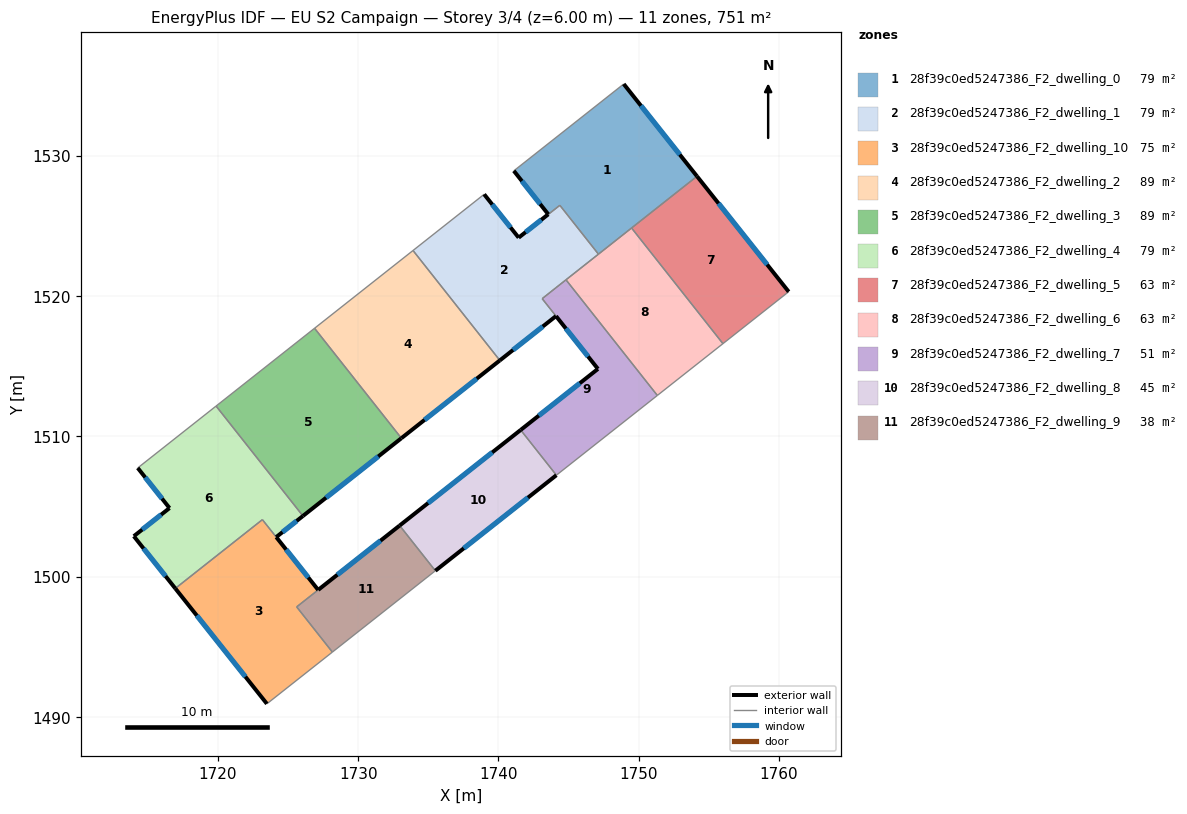
=== STOREY PLAN SPEC (per zone: floor XY polygon, exterior-wall plan segments, windows/doors) ===
zone 1: 28f39c0ed5247386_F2_dwelling_0  (79.3 m²)
  floor: (1748.93, 1535.11) (1754.15, 1528.53) (1747.13, 1522.98) (1744.38, 1526.46) (1741.44, 1524.16) (1743.55, 1525.82) (1741.09, 1528.92)
  exterior wall: (1741.09, 1528.92) – (1743.55, 1525.82)  [4.0 m]
    window: (1741.67, 1528.19) – (1742.97, 1526.55)  [3.3 m²]
  exterior wall: (1754.15, 1528.53) – (1748.93, 1535.11)  [8.4 m]
    window: (1752.92, 1530.08) – (1750.15, 1533.56)  [7.1 m²]
  exterior wall: (1743.55, 1525.82) – (1741.44, 1524.16)  [2.7 m]
    window: (1743.05, 1525.43) – (1741.94, 1524.55)  [2.3 m²]
  interior walls: 5
zone 2: 28f39c0ed5247386_F2_dwelling_1  (79.0 m²)
  floor: (1744.38, 1526.46) (1747.13, 1522.98) (1744.10, 1520.59) (1743.12, 1519.81) (1744.10, 1518.57) (1740.10, 1515.41) (1733.91, 1523.24) (1738.98, 1527.25) (1741.44, 1524.16)
  exterior wall: (1741.44, 1524.16) – (1738.98, 1527.25)  [3.9 m]
    window: (1740.86, 1524.89) – (1739.56, 1526.52)  [3.3 m²]
  exterior wall: (1740.10, 1515.41) – (1744.10, 1518.57)  [5.1 m]
    window: (1741.04, 1516.15) – (1743.16, 1517.83)  [4.3 m²]
  interior walls: 8
zone 3: 28f39c0ed5247386_F2_dwelling_10  (75.0 m²)
  floor: (1723.17, 1504.06) (1727.15, 1499.05) (1725.62, 1497.84) (1728.16, 1494.62) (1723.50, 1490.94) (1716.97, 1499.16)
  exterior wall: (1716.97, 1499.16) – (1723.50, 1490.94)  [10.5 m]
    window: (1718.50, 1497.23) – (1721.97, 1492.87)  [8.9 m²]
  exterior wall: (1727.15, 1499.05) – (1724.17, 1502.82)  [4.8 m]
    window: (1726.45, 1499.94) – (1724.87, 1501.93)  [4.1 m²]
  interior walls: 5
zone 4: 28f39c0ed5247386_F2_dwelling_2  (89.3 m²)
  floor: (1733.91, 1523.24) (1740.10, 1515.41) (1733.09, 1509.87) (1726.89, 1517.70)
  exterior wall: (1733.09, 1509.87) – (1740.10, 1515.41)  [8.9 m]
    window: (1734.73, 1511.17) – (1738.45, 1514.11)  [7.5 m²]
  interior walls: 4
zone 5: 28f39c0ed5247386_F2_dwelling_3  (89.3 m²)
  floor: (1726.89, 1517.70) (1733.08, 1509.87) (1726.07, 1504.32) (1719.88, 1512.16)
  exterior wall: (1726.07, 1504.32) – (1733.08, 1509.87)  [8.9 m]
    window: (1727.71, 1505.63) – (1731.44, 1508.57)  [7.5 m²]
  interior walls: 4
zone 6: 28f39c0ed5247386_F2_dwelling_4  (78.9 m²)
  floor: (1719.88, 1512.16) (1726.07, 1504.32) (1724.16, 1502.82) (1723.18, 1504.06) (1716.97, 1499.16) (1714.01, 1502.88) (1716.56, 1504.89) (1714.29, 1507.75)
  exterior wall: (1714.01, 1502.88) – (1716.97, 1499.16)  [4.8 m]
    window: (1714.71, 1502.01) – (1716.28, 1500.03)  [4.0 m²]
  exterior wall: (1716.56, 1504.89) – (1714.01, 1502.88)  [3.2 m]
    window: (1715.96, 1504.42) – (1714.61, 1503.35)  [2.7 m²]
  exterior wall: (1714.29, 1507.75) – (1716.56, 1504.89)  [3.6 m]
    window: (1714.82, 1507.08) – (1716.03, 1505.56)  [3.1 m²]
  exterior wall: (1724.16, 1502.82) – (1726.07, 1504.32)  [2.4 m]
    window: (1724.61, 1503.17) – (1725.62, 1503.97)  [2.0 m²]
  interior walls: 4
zone 7: 28f39c0ed5247386_F2_dwelling_5  (62.6 m²)
  floor: (1754.15, 1528.53) (1760.68, 1520.31) (1756.00, 1516.61) (1749.49, 1524.85)
  exterior wall: (1760.68, 1520.31) – (1754.15, 1528.53)  [10.5 m]
    window: (1759.15, 1522.24) – (1755.69, 1526.60)  [8.9 m²]
  interior walls: 3
zone 8: 28f39c0ed5247386_F2_dwelling_6  (62.6 m²)
  floor: (1749.49, 1524.85) (1756.00, 1516.61) (1751.32, 1512.91) (1744.81, 1521.16)
  interior walls: 5
zone 9: 28f39c0ed5247386_F2_dwelling_7  (51.5 m²)
  floor: (1744.81, 1521.16) (1751.32, 1512.91) (1744.13, 1507.23) (1741.58, 1510.45) (1747.09, 1514.80) (1743.12, 1519.81) (1744.10, 1520.59)
  exterior wall: (1747.09, 1514.80) – (1741.58, 1510.45)  [7.0 m]
    window: (1745.80, 1513.78) – (1742.88, 1511.48)  [5.9 m²]
  exterior wall: (1744.10, 1518.57) – (1747.09, 1514.80)  [4.8 m]
    window: (1744.81, 1517.68) – (1746.39, 1515.69)  [4.1 m²]
  interior walls: 6
zone 10: 28f39c0ed5247386_F2_dwelling_8  (45.1 m²)
  floor: (1741.58, 1510.45) (1744.13, 1507.23) (1735.50, 1500.42) (1732.96, 1503.64)
  exterior wall: (1735.50, 1500.42) – (1744.13, 1507.23)  [11.0 m]
    window: (1737.53, 1502.02) – (1742.10, 1505.63)  [9.3 m²]
  exterior wall: (1741.58, 1510.45) – (1732.96, 1503.64)  [11.0 m]
    window: (1739.56, 1508.85) – (1734.98, 1505.24)  [9.3 m²]
  interior walls: 2
zone 11: 28f39c0ed5247386_F2_dwelling_9  (38.4 m²)
  floor: (1732.96, 1503.64) (1735.50, 1500.42) (1728.16, 1494.62) (1725.62, 1497.84)
  exterior wall: (1732.96, 1503.64) – (1727.16, 1499.06)  [7.4 m]
    window: (1731.60, 1502.57) – (1728.52, 1500.13)  [6.2 m²]
  interior walls: 4

=== DERIVED (storey summary) ===
Building: EU S2 Campaign
Storey: 3 of 4  (floor level z = 6.00 m)
Storey gross floor area: 750.8 m²
Zones on this storey: 11
  - 28f39c0ed5247386_F2_dwelling_0: floor 79.3 m²; exterior wall 15.0 m (45.1 m²); 3 window(s) 12.7 m²; WWR 28.1%
  - 28f39c0ed5247386_F2_dwelling_1: floor 79.0 m²; exterior wall 9.0 m (27.1 m²); 2 window(s) 7.6 m²; WWR 28.1%
  - 28f39c0ed5247386_F2_dwelling_10: floor 75.0 m²; exterior wall 15.3 m (45.9 m²); 2 window(s) 12.9 m²; WWR 28.1%
  - 28f39c0ed5247386_F2_dwelling_2: floor 89.3 m²; exterior wall 8.9 m (26.8 m²); 1 window(s) 7.5 m²; WWR 28.1%
  - 28f39c0ed5247386_F2_dwelling_3: floor 89.3 m²; exterior wall 8.9 m (26.8 m²); 1 window(s) 7.5 m²; WWR 28.1%
  - 28f39c0ed5247386_F2_dwelling_4: floor 78.9 m²; exterior wall 14.1 m (42.2 m²); 4 window(s) 11.9 m²; WWR 28.1%
  - 28f39c0ed5247386_F2_dwelling_5: floor 62.6 m²; exterior wall 10.5 m (31.5 m²); 1 window(s) 8.9 m²; WWR 28.1%
  - 28f39c0ed5247386_F2_dwelling_6: floor 62.6 m²
  - 28f39c0ed5247386_F2_dwelling_7: floor 51.5 m²; exterior wall 11.8 m (35.5 m²); 2 window(s) 10.0 m²; WWR 28.1%
  - 28f39c0ed5247386_F2_dwelling_8: floor 45.1 m²; exterior wall 22.0 m (65.9 m²); 2 window(s) 18.5 m²; WWR 28.1%
  - 28f39c0ed5247386_F2_dwelling_9: floor 38.4 m²; exterior wall 7.4 m (22.2 m²); 1 window(s) 6.2 m²; WWR 28.1%
Zone adjacency (shared interzone walls):
  - 28f39c0ed5247386_F2_dwelling_0 ↔ 28f39c0ed5247386_F2_dwelling_1
  - 28f39c0ed5247386_F2_dwelling_0 ↔ 28f39c0ed5247386_F2_dwelling_5
  - 28f39c0ed5247386_F2_dwelling_0 ↔ 28f39c0ed5247386_F2_dwelling_6
  - 28f39c0ed5247386_F2_dwelling_1 ↔ 28f39c0ed5247386_F2_dwelling_2
  - 28f39c0ed5247386_F2_dwelling_1 ↔ 28f39c0ed5247386_F2_dwelling_6
  - 28f39c0ed5247386_F2_dwelling_1 ↔ 28f39c0ed5247386_F2_dwelling_7
  - 28f39c0ed5247386_F2_dwelling_10 ↔ 28f39c0ed5247386_F2_dwelling_4
  - 28f39c0ed5247386_F2_dwelling_10 ↔ 28f39c0ed5247386_F2_dwelling_9
  - 28f39c0ed5247386_F2_dwelling_2 ↔ 28f39c0ed5247386_F2_dwelling_3
  - 28f39c0ed5247386_F2_dwelling_3 ↔ 28f39c0ed5247386_F2_dwelling_4
  - 28f39c0ed5247386_F2_dwelling_5 ↔ 28f39c0ed5247386_F2_dwelling_6
  - 28f39c0ed5247386_F2_dwelling_6 ↔ 28f39c0ed5247386_F2_dwelling_7
  - 28f39c0ed5247386_F2_dwelling_7 ↔ 28f39c0ed5247386_F2_dwelling_8
  - 28f39c0ed5247386_F2_dwelling_8 ↔ 28f39c0ed5247386_F2_dwelling_9